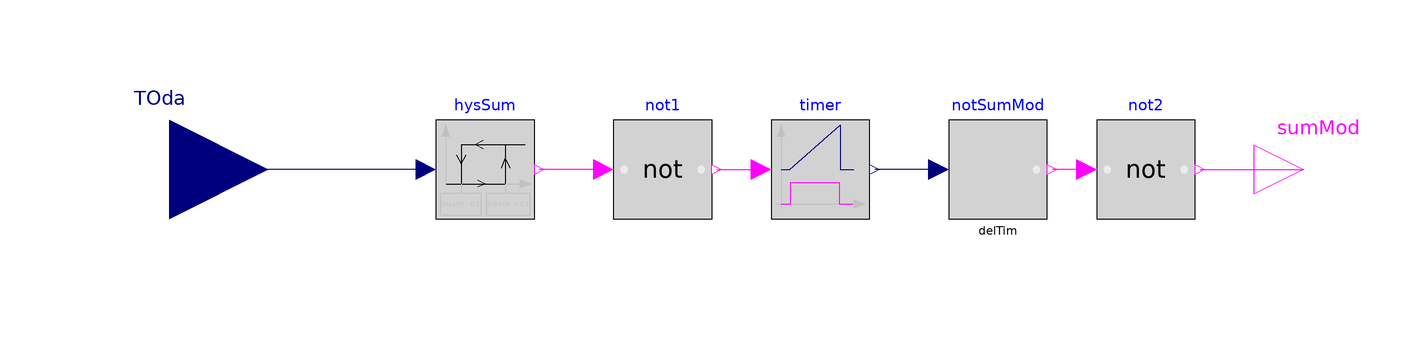

The Modelica model whose source follows is shown above as a component diagram (icons at their Placement, wires along their Line points).

model HeatingThresholdAndDateBased "Heating threshold and date based summer mode"
  extends BaseClasses.PartialSummerMode;
  parameter Modelica.Units.SI.Temperature THeaTrh = 273.15+15 "Heating threshold for summer mode";

  parameter Integer sumTimSta= (31+28+31+30) * 86400 "Summer start time, default 01.05";
  parameter Integer sumTimEnd= (31+28+31+30+31+30+31+31+30) * 86400 "Summer end time, default 01.10";
  parameter Modelica.Units.SI.Time delTim=10800 "Delay time to start winter mode";

  BaseClasses.SummerTimeConstraint notSumMod(
    sumTimSta=sumTimSta,
    sumTimEnd=sumTimEnd,
    delTim=delTim)                           "=false if summer mode is present"
    annotation (Placement(transformation(extent={{38,-10},{58,10}})));
  Modelica.Blocks.Logical.Not not1 "Not"
    annotation (Placement(transformation(extent={{-30,-10},{-10,10}})));
  Modelica.Blocks.Logical.Timer timer
    annotation (Placement(transformation(extent={{2,-10},{22,10}})));
  Modelica.Blocks.Logical.Hysteresis hysSum(
    uLow=THeaTrh - 0.1,
    final uHigh=THeaTrh + 0.1,
    final pre_y_start=false) "Summer mode"
    annotation (Placement(transformation(extent={{-66,-10},{-46,10}})));
  Modelica.Blocks.Logical.Not not2 "Not"
    annotation (Placement(transformation(extent={{68,-10},{88,10}})));
equation

  connect(hysSum.u, TOda)
    annotation (Line(points={{-68,0},{-120,0}}, color={0,0,127}));
  connect(not1.u, hysSum.y)
    annotation (Line(points={{-32,0},{-45,0}}, color={255,0,255}));
  connect(not1.y, timer.u)
    annotation (Line(points={{-9,0},{0,0}}, color={255,0,255}));
  connect(notSumMod.u, timer.y)
    annotation (Line(points={{36,0},{23,0}}, color={0,0,127}));
  connect(not2.u, notSumMod.y)
    annotation (Line(points={{66,0},{59,0}}, color={255,0,255}));
  connect(not2.y, sumMod)
    annotation (Line(points={{89,0},{110,0}}, color={255,0,255}));
  annotation (Documentation(info="<html>
<p>This model implements a summer mode control strategy based on both 
outdoor temperature threshold and calendar dates. 
The summer mode is activated when either:</p>
<ul>
  <li>The outdoor temperature exceeds the heating threshold temperature (with hysteresis)</li>
  <li>The current time falls between the defined summer start and end dates</li>
</ul>
</html>"));
end HeatingThresholdAndDateBased;